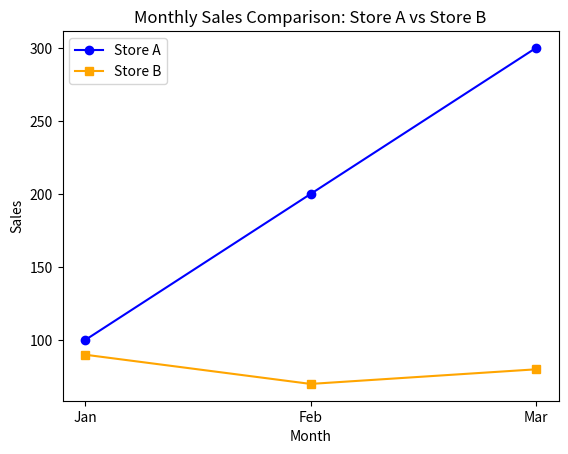

The script that saved this image:
# Multi-Line Graph for Sales Comparison 
#Scenario: 
#data = { 
#"Month": ["Jan", "Feb", "Mar"], 
#"Store_A": [100, 150, 200], 
#"Store_B": [90, 140, 210] 
#} 
#Task: 
#● Create DataFrame 
#● Plot two line graphs on same plot 
#● Add legend
import matplotlib.pyplot as plt
import pandas as pd

# 1. Create the data dictionary
data = {
    "Month": ["Jan", "Feb", "Mar"],
    "Store_A":[100,200,300],
    "Store_B":[90,70,80]
}

# 2. Create DataFrame
df = pd.DataFrame(data)

# 3. Plot two line graphs on the same plot
plt.plot(df["Month"], df["Store_A"], marker="o", label="Store A", color="blue")
plt.plot(
    df["Month"], df["Store_B"], marker="s", label="Store B", color="orange"
)

# 4. Add labels, title, and legend
plt.xlabel("Month")
plt.ylabel("Sales")
plt.title("Monthly Sales Comparison: Store A vs Store B")
plt.legend()  # Displays the labels 'Store A' and 'Store B'

# Show the plot
plt.show()
